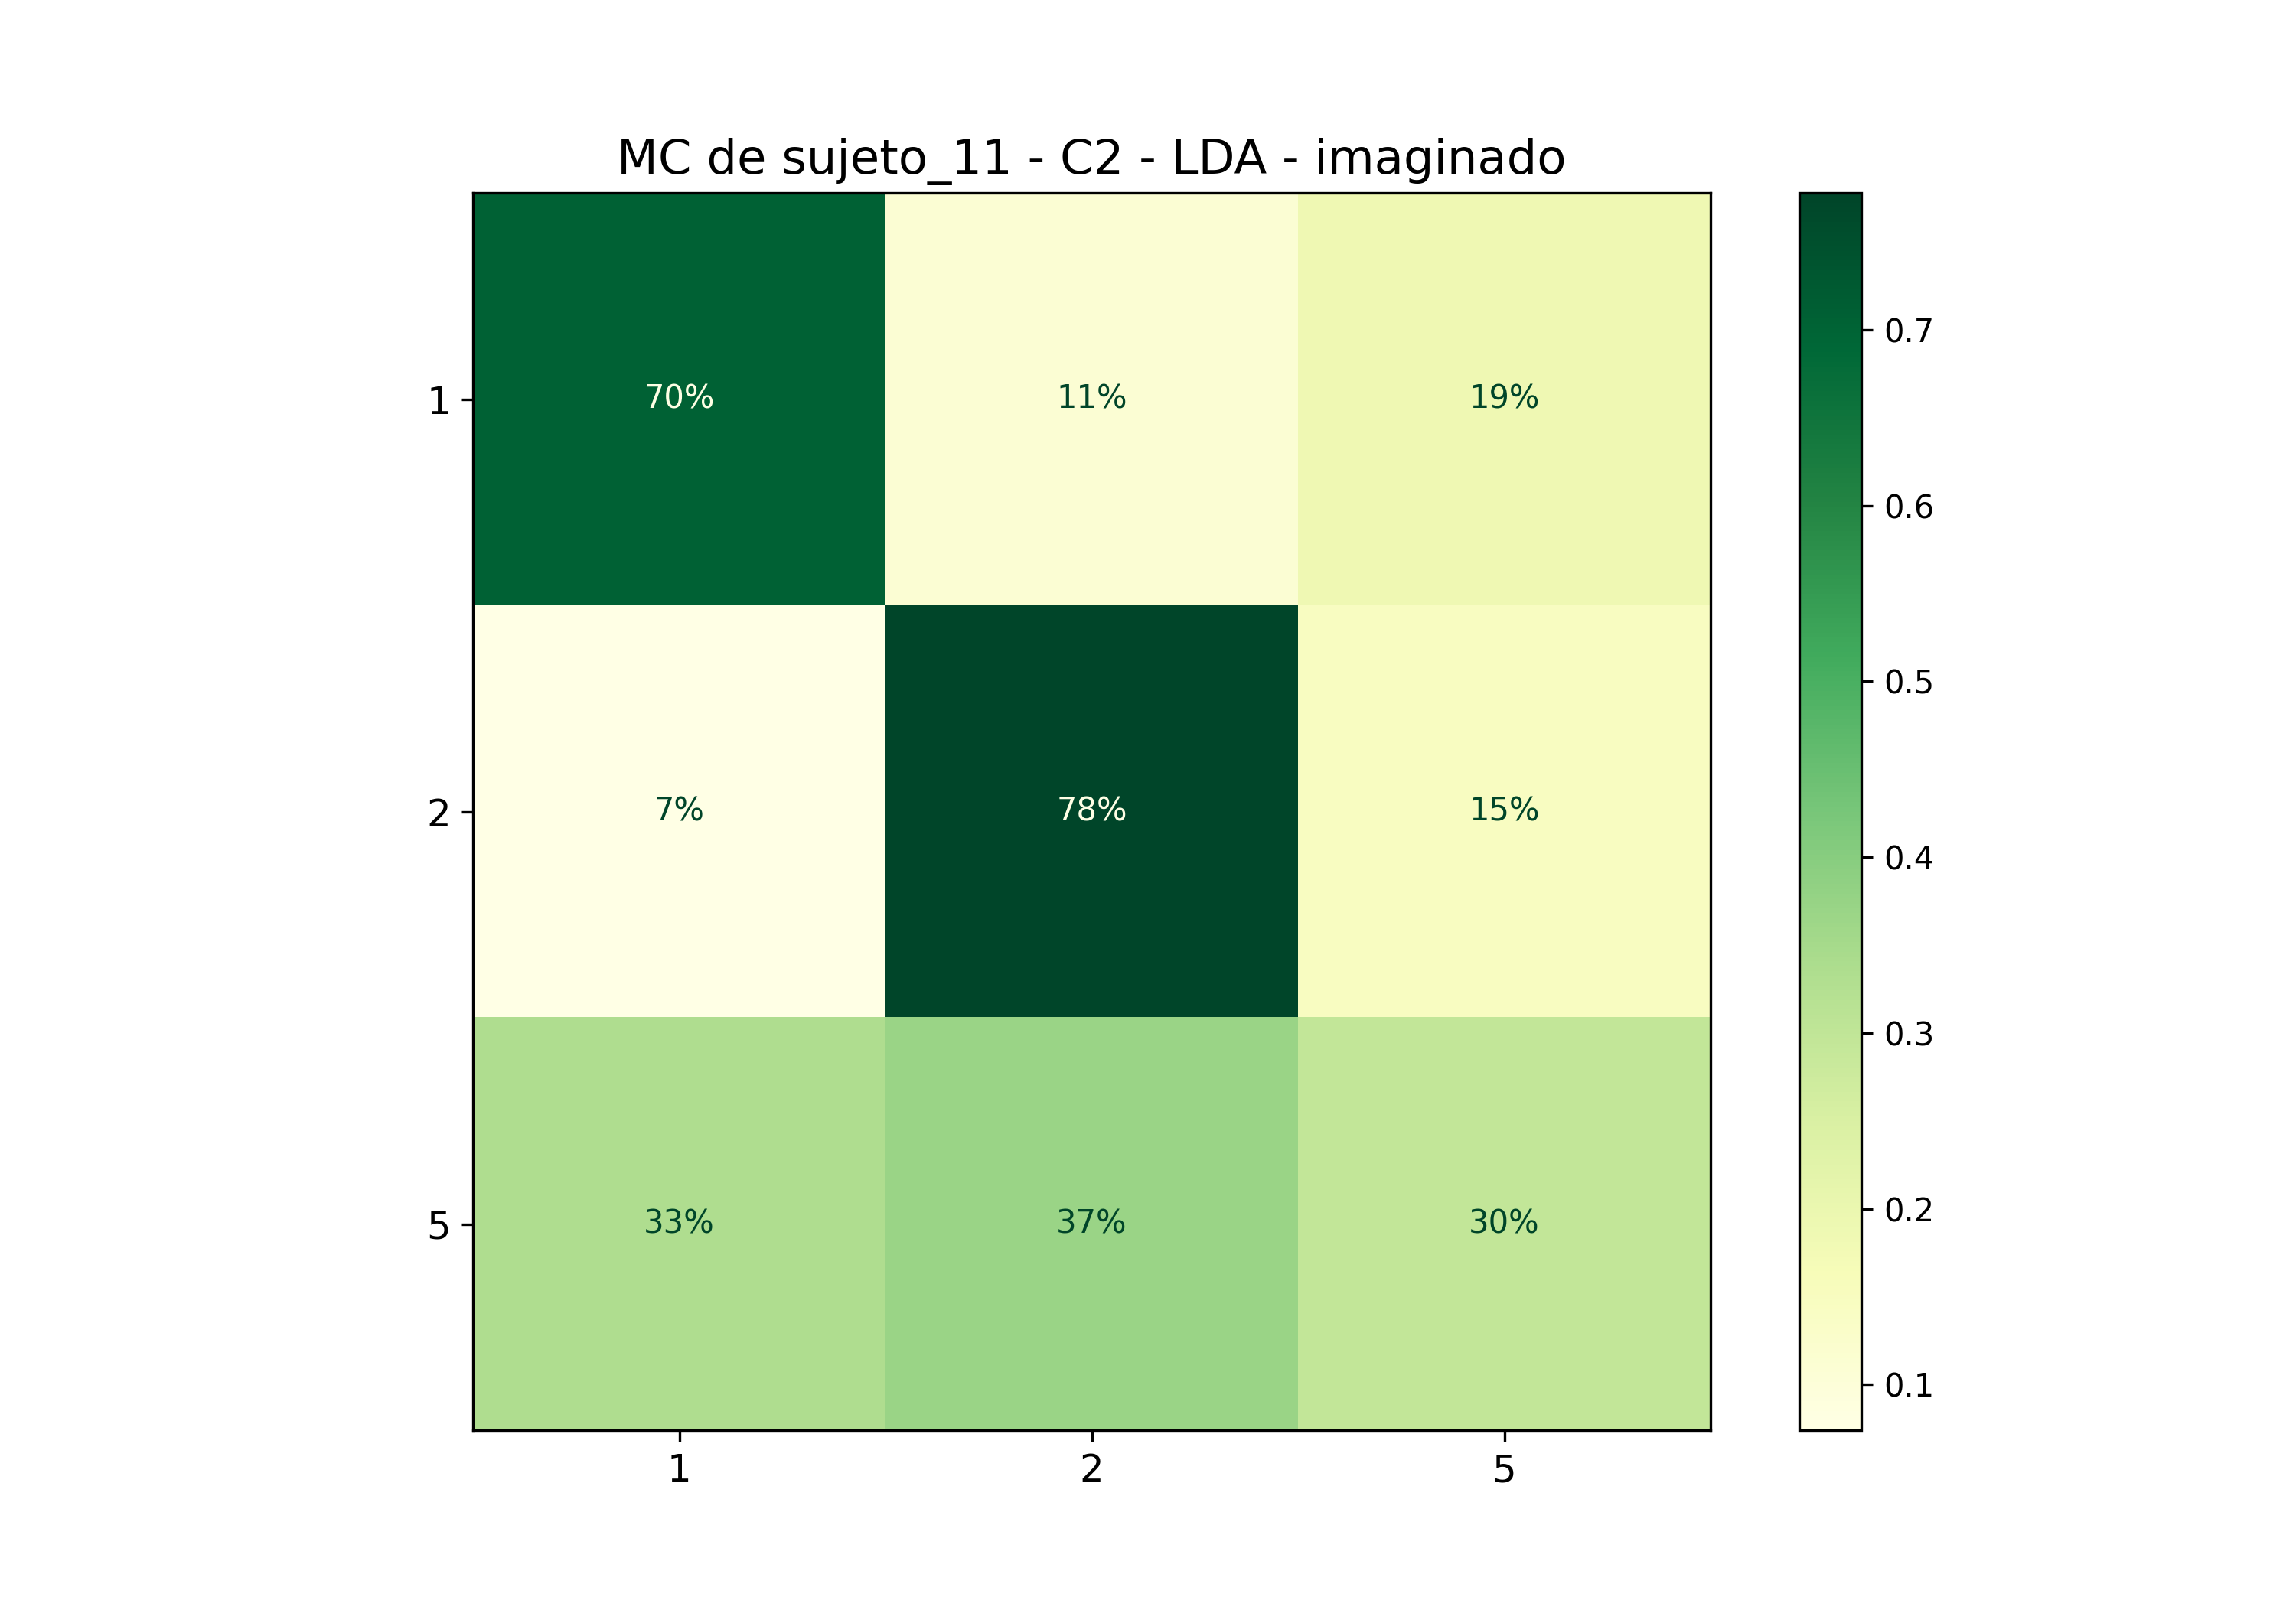

Values plotted in this chart, from the file beside it:
; 1; 2; 5
1; 0,7037037037037037; 0,1111111111111111; 0,18518518518518517
2; 0,07407407407407407; 0,7777777777777778; 0,14814814814814814
5; 0,3333333333333333; 0,37037037037037035; 0,2962962962962963
